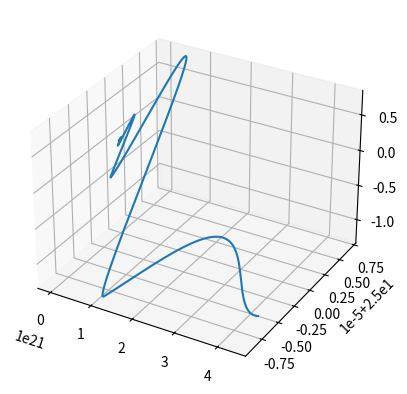

Write Python code to recreate this figure.
# -*- coding: utf-8 -*-
"""
Created on Sat Mar 19 11:50:59 2022

[redacted]
"""

import numpy as np
import math
import matplotlib.pyplot as plt
from scipy import integrate

def ode(t, r):
    
    G = 6.674*10-11
    m1 = 1.989*10**30
    m2 = 5.972*10**24
    
    r1, r2, p1, p2, q1, q2 = r
    
    r1_dot = r2
    r2_dot = r1 * ((p2**2) + ((math.sin(p1))**2 * (q2**2))) + ( G * (m1 - m2)/(r1**2) )  
    p1_dot = p2
    p2_dot = ( (math.sin(p1)) * (math.cos(p1)) * (q2**2) ) - ( (2 * r2 * p2)/r1 )
    q1_dot = q2
    q2_dot = - ( (( 2 * r2 * q2 )/r1) + ( 2 * ( (math.cos(p1))/(math.sin(p1)) ) * p2 * q2 ) )
    
    return r1_dot, r2_dot, p1_dot, p2_dot, q1_dot, q2_dot

sol = integrate.solve_ivp(ode, [0, 1814400], [np.random.randint(0,1000), np.random.randint(0,1000), np.random.randint(0,1000), np.random.randint(0,1000), np.random.randint(0,1000), np.random.randint(0,1000)], t_eval = np.linspace(0, 1814400, 10000))

print(sol.y)


fig = plt.figure()
ax = plt.axes(projection = '3d')
ax.plot(sol.y[0,:],
        sol.y[2,:],
        sol.y[4,:])
